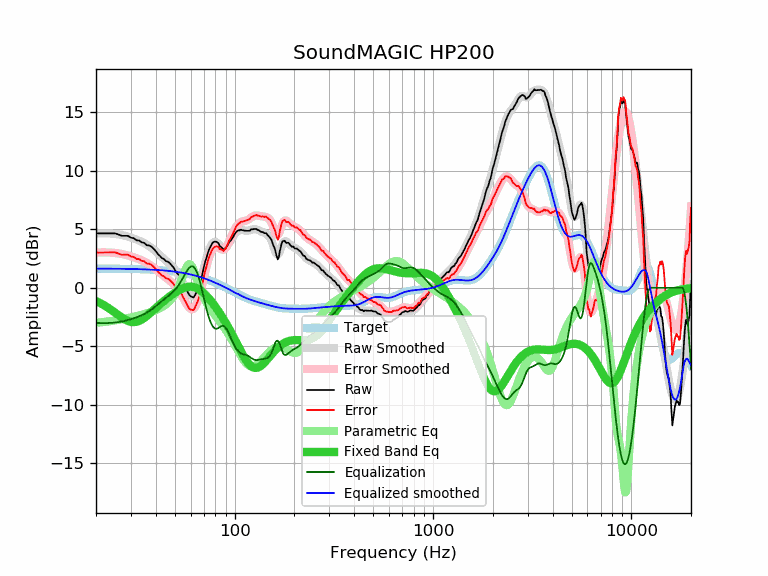

The file beside this chart, header and first rows:
frequency, raw, error, smoothed, error_smoothed, equalization, parametric_eq, equalized_raw, equalized_smoothed, target
20, 4.65, 3.01, 4.65, 3.01, -3.01, -1.14, 1.64, 1.64, 1.64
21, 4.65, 3.01, 4.66, 3.02, -3.02, -1.31, 1.63, 1.64, 1.64
22, 4.65, 3.02, 4.66, 3.03, -3.03, -1.50, 1.63, 1.64, 1.64
23, 4.65, 3.02, 4.65, 3.02, -3.02, -1.71, 1.63, 1.63, 1.63
24, 4.65, 3.02, 4.63, 3.00, -3.00, -1.92, 1.65, 1.63, 1.63
25, 4.65, 3.02, 4.60, 2.97, -2.97, -2.14, 1.68, 1.63, 1.63
26, 4.55, 2.93, 4.56, 2.93, -2.93, -2.35, 1.62, 1.62, 1.62
27, 4.44, 2.82, 4.51, 2.89, -2.89, -2.55, 1.55, 1.62, 1.62
28, 4.44, 2.82, 4.44, 2.83, -2.83, -2.72, 1.61, 1.62, 1.62
29, 4.44, 2.83, 4.37, 2.76, -2.76, -2.84, 1.68, 1.61, 1.61
30, 4.28, 2.67, 4.30, 2.69, -2.69, -2.92, 1.59, 1.61, 1.61
31, 4.24, 2.64, 4.21, 2.61, -2.61, -2.94, 1.63, 1.60, 1.60
32, 4.06, 2.46, 4.12, 2.53, -2.53, -2.91, 1.53, 1.60, 1.60
33, 4.04, 2.45, 4.03, 2.44, -2.44, -2.84, 1.60, 1.59, 1.59
34, 3.88, 2.30, 3.93, 2.35, -2.35, -2.72, 1.54, 1.58, 1.58
35, 3.84, 2.26, 3.82, 2.24, -2.24, -2.58, 1.60, 1.58, 1.58
36, 3.64, 2.07, 3.70, 2.13, -2.13, -2.42, 1.51, 1.57, 1.57
37, 3.62, 2.06, 3.57, 2.01, -2.01, -2.25, 1.61, 1.56, 1.56
38, 3.52, 1.97, 3.43, 1.88, -1.88, -2.08, 1.64, 1.55, 1.55
39, 3.34, 1.80, 3.27, 1.73, -1.73, -1.91, 1.61, 1.54, 1.54
40, 3.14, 1.61, 3.11, 1.58, -1.58, -1.74, 1.56, 1.53, 1.53
41, 2.89, 1.37, 2.95, 1.43, -1.43, -1.58, 1.46, 1.52, 1.52
42, 2.72, 1.22, 2.79, 1.28, -1.28, -1.42, 1.44, 1.51, 1.51
43, 2.53, 1.04, 2.63, 1.14, -1.14, -1.27, 1.40, 1.49, 1.49
44, 2.46, 0.98, 2.48, 1.00, -1.00, -1.13, 1.46, 1.48, 1.48
45, 2.28, 0.82, 2.33, 0.87, -0.87, -1.00, 1.41, 1.46, 1.46
46, 2.23, 0.78, 2.19, 0.74, -0.74, -0.87, 1.49, 1.45, 1.45
47, 2.12, 0.69, 2.05, 0.61, -0.61, -0.75, 1.51, 1.43, 1.43
48, 1.93, 0.52, 1.90, 0.48, -0.48, -0.63, 1.45, 1.42, 1.42
49, 1.77, 0.37, 1.73, 0.34, -0.34, -0.53, 1.44, 1.40, 1.40
50, 1.53, 0.15, 1.55, 0.18, -0.18, -0.43, 1.36, 1.38, 1.38
51, 1.29, -0.07, 1.36, -0.00, 0.00, -0.33, 1.29, 1.36, 1.36
52, 1.13, -0.21, 1.14, -0.20, 0.20, -0.25, 1.33, 1.34, 1.34
53, 0.97, -0.35, 0.91, -0.41, 0.41, -0.17, 1.38, 1.32, 1.32
54, 0.75, -0.54, 0.66, -0.64, 0.64, -0.10, 1.39, 1.29, 1.29
55, 0.45, -0.82, 0.40, -0.87, 0.87, -0.04, 1.33, 1.27, 1.27
56, 0.19, -1.06, 0.13, -1.11, 1.11, 0.01, 1.30, 1.25, 1.25
57, -0.08, -1.30, -0.12, -1.34, 1.34, 0.04, 1.26, 1.22, 1.22
58, -0.37, -1.56, -0.35, -1.54, 1.54, 0.07, 1.17, 1.19, 1.19
59, -0.62, -1.79, -0.54, -1.70, 1.70, 0.09, 1.08, 1.17, 1.17
60, -0.73, -1.87, -0.67, -1.81, 1.81, 0.09, 1.08, 1.14, 1.14
61, -0.79, -1.90, -0.73, -1.84, 1.84, 0.08, 1.05, 1.11, 1.11
62, -0.83, -1.91, -0.72, -1.80, 1.80, 0.06, 0.97, 1.08, 1.08
63, -0.67, -1.72, -0.62, -1.67, 1.67, 0.03, 1.00, 1.05, 1.05
64, -0.42, -1.44, -0.44, -1.46, 1.46, -0.02, 1.04, 1.02, 1.02
65, -0.22, -1.21, -0.20, -1.18, 1.18, -0.07, 0.96, 0.99, 0.99
66, 0.12, -0.83, 0.12, -0.84, 0.84, -0.14, 0.96, 0.95, 0.95
67, 0.37, -0.55, 0.48, -0.44, 0.44, -0.21, 0.81, 0.92, 0.92
68, 0.84, -0.04, 0.88, -0.01, 0.01, -0.29, 0.85, 0.88, 0.88
69, 1.34, 0.49, 1.30, 0.45, -0.45, -0.38, 0.89, 0.85, 0.85
70, 1.73, 0.92, 1.72, 0.90, -0.90, -0.47, 0.83, 0.81, 0.81
71, 2.24, 1.46, 2.12, 1.35, -1.35, -0.57, 0.89, 0.78, 0.78
72, 2.52, 1.78, 2.51, 1.77, -1.77, -0.68, 0.75, 0.74, 0.74
73, 2.89, 2.19, 2.85, 2.15, -2.15, -0.79, 0.74, 0.70, 0.70
74, 3.19, 2.53, 3.16, 2.49, -2.49, -0.90, 0.70, 0.66, 0.66
75, 3.42, 2.80, 3.41, 2.79, -2.79, -1.01, 0.63, 0.62, 0.62
76, 3.60, 3.02, 3.62, 3.03, -3.03, -1.13, 0.57, 0.59, 0.59
77, 3.80, 3.26, 3.77, 3.22, -3.22, -1.26, 0.58, 0.55, 0.55
78, 3.89, 3.39, 3.87, 3.36, -3.36, -1.38, 0.53, 0.51, 0.51
79, 3.94, 3.48, 3.92, 3.45, -3.45, -1.50, 0.49, 0.47, 0.47
... 553 more rows
